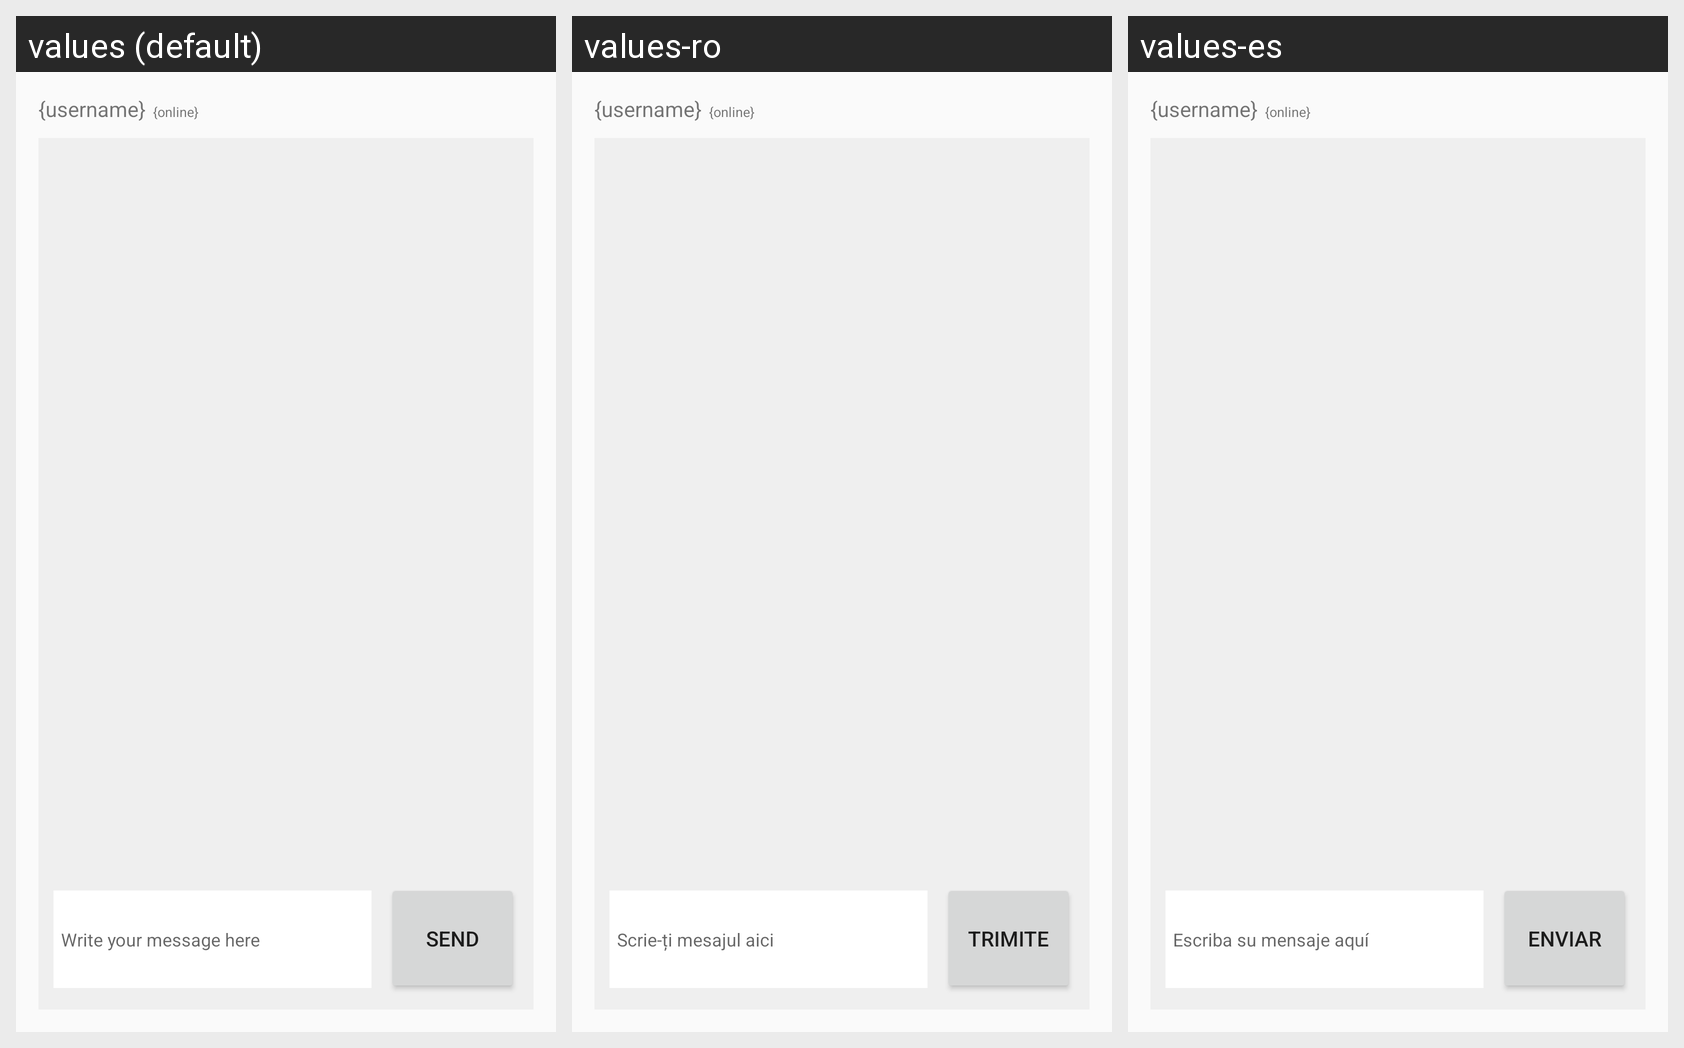

The Android screen above is rendered under several locales of the same app. Produce the string resources it draws, with the default and per-locale values.
Android screen res/layout/fragment_list_messages.xml rendered under 3 locales, left to right: values (default), values-ro, values-es. Device: Nexus 5 (rendered at 1080×1920; each locale shown at half size, 540×960, under a caption strip naming it); theme Theme.GangaPhone.
Strings drawn on this screen, with the default value and each locale's value (text and hints the layout hard-codes, and strings that could not be matched under every locale, appear in the picture but are not listed):

write_your_message_here
  values: Write your message here
  values-ro: Scrie-ți mesajul aici
  values-es: Escriba su mensaje aquí

send
  values: Send
  values-ro: Trimite
  values-es: Enviar
